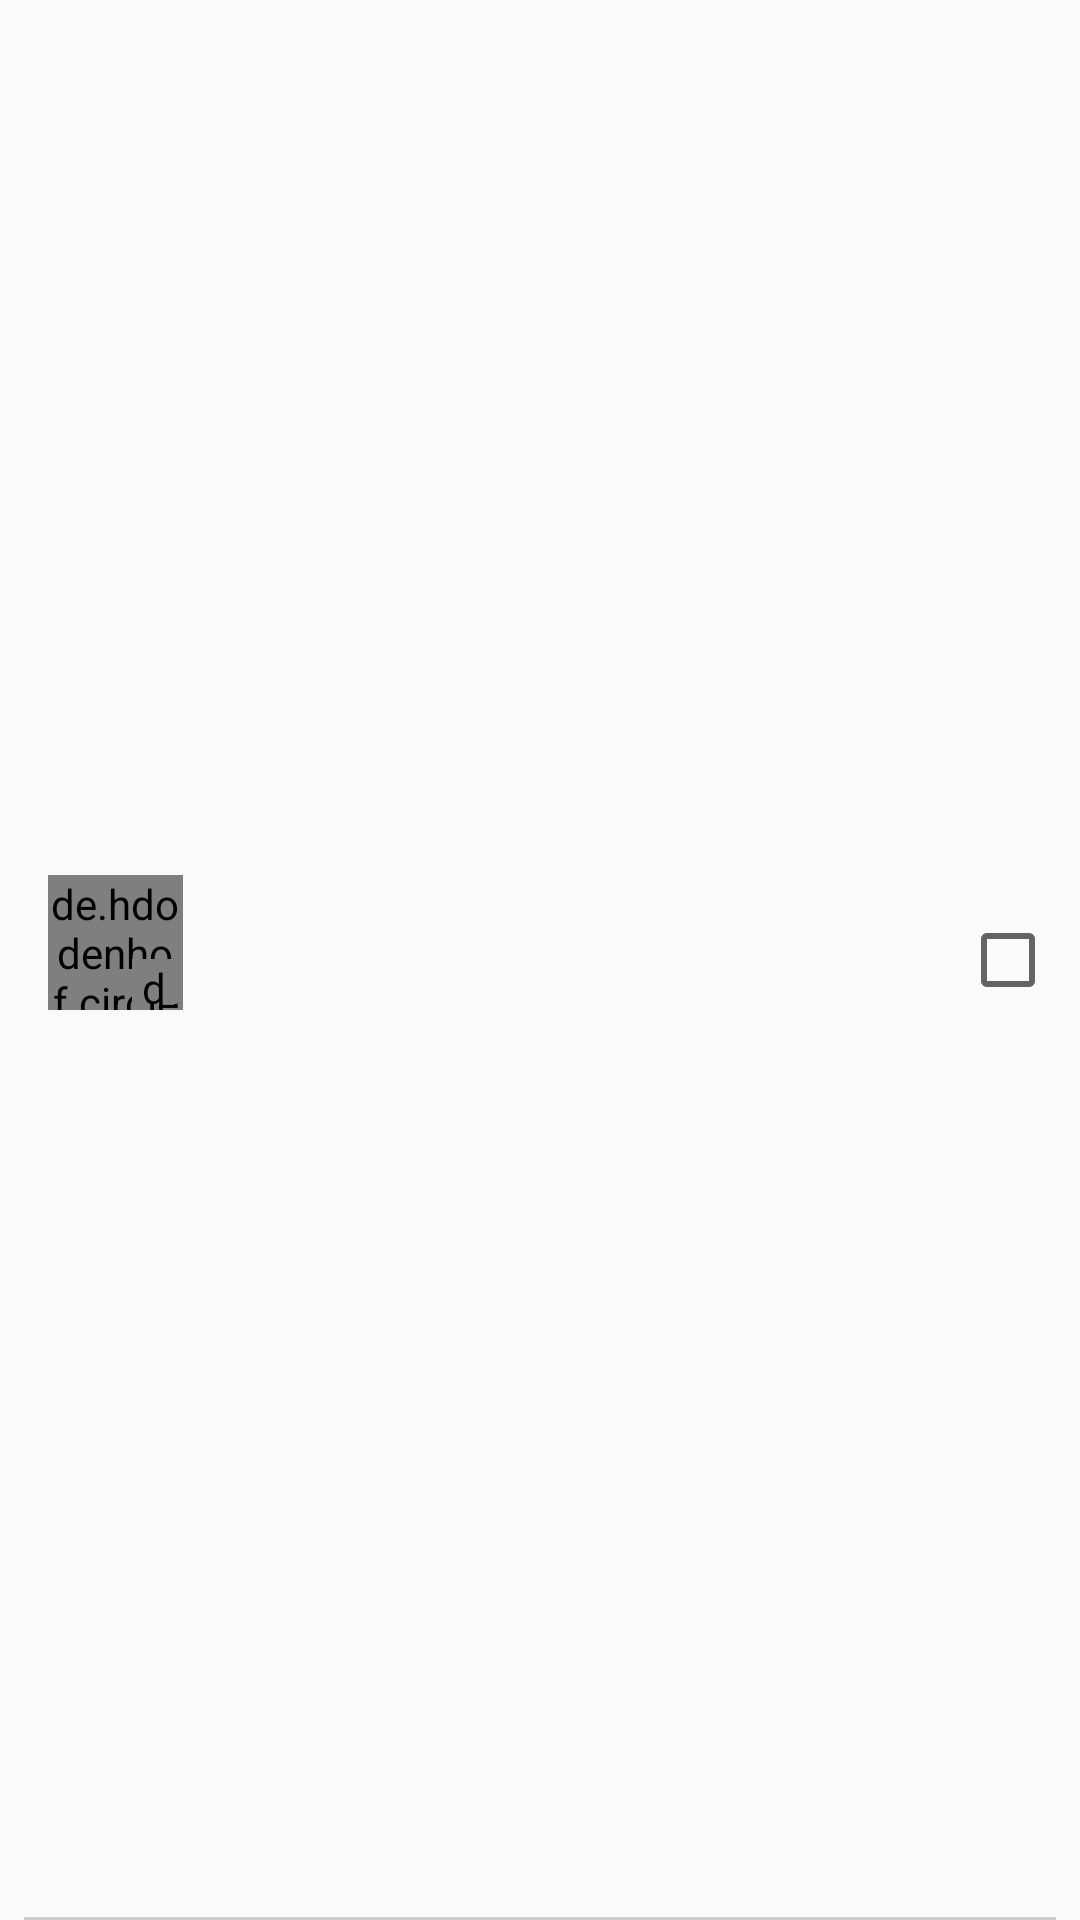

The Android layout XML behind this screen, and the referenced resources:
<!-- AndroidManifest.xml: application theme AppTheme -->
<!-- res/layout/add_user_model.xml -->
<?xml version="1.0" encoding="utf-8"?>
<android.support.constraint.ConstraintLayout xmlns:android="http://schemas.android.com/apk/res/android"
    xmlns:app="http://schemas.android.com/apk/res-auto"
    xmlns:tools="http://schemas.android.com/tools"
    android:layout_width="match_parent"
    android:layout_height="wrap_content">

    <de.hdodenhof.circleimageview.CircleImageView
        android:id="@+id/view"
        android:layout_width="45dp"
        android:layout_height="45dp"
        android:layout_marginBottom="8dp"
        android:layout_marginEnd="8dp"
        android:layout_marginStart="16dp"
        android:layout_marginTop="8dp"
        android:layout_weight="1"

        app:civ_border_color="#cdcdcd"
        app:civ_border_width="1dp"
        app:layout_constraintBottom_toBottomOf="parent"
        app:layout_constraintEnd_toEndOf="parent"
        app:layout_constraintHorizontal_bias="0.0"
        app:layout_constraintStart_toStartOf="parent"
        app:layout_constraintTop_toTopOf="parent"
        app:layout_constraintVertical_bias="0.49" />

    <TextView
        android:id="@+id/textView18"
        android:layout_width="wrap_content"
        android:layout_height="wrap_content"
        android:layout_marginStart="16dp"
        android:textSize="18sp"
        app:layout_constraintBottom_toBottomOf="@+id/view"
        app:layout_constraintStart_toEndOf="@+id/view"
        app:layout_constraintTop_toTopOf="@+id/view"
        app:layout_constraintVertical_chainStyle="packed" />

    <de.hdodenhof.circleimageview.CircleImageView
        android:id="@+id/view2"
        android:layout_width="15dp"
        android:layout_height="15dp"
        android:layout_marginBottom="2dp"
        android:layout_marginEnd="2dp"
        android:layout_marginTop="2dp"
        android:src="@drawable/green_circle"
        app:layout_constraintBottom_toBottomOf="@+id/view"
        app:layout_constraintEnd_toEndOf="@+id/view"
        app:layout_constraintTop_toTopOf="@+id/view"
        app:layout_constraintVertical_bias="1.0" />

    <TextView
        android:id="@+id/textView30"
        android:layout_width="0dp"
        android:layout_height="1dp"
        android:layout_marginEnd="8dp"
        android:layout_marginStart="8dp"
        android:background="#cdcdcd"
        app:layout_constraintBottom_toBottomOf="parent"
        app:layout_constraintEnd_toEndOf="parent"
        app:layout_constraintStart_toStartOf="parent" />

    <CheckBox
        android:id="@+id/checkBox2"
        android:layout_width="wrap_content"
        android:layout_height="wrap_content"
        android:layout_marginEnd="8dp"
        app:layout_constraintBottom_toBottomOf="parent"
        app:layout_constraintEnd_toEndOf="parent"
        app:layout_constraintTop_toTopOf="parent" />
</android.support.constraint.ConstraintLayout>
<!-- resources referenced by this layout -->
<resources>
  <style name="AppTheme" parent="Theme.AppCompat.Light.NoActionBar">
          
          <item name="colorPrimary">@color/red</item>
          <item name="colorPrimaryDark">@color/red</item>
          <item name="colorAccent">@color/red</item>
      </style>
  <color name="red">#E40B1F</color>
</resources>
